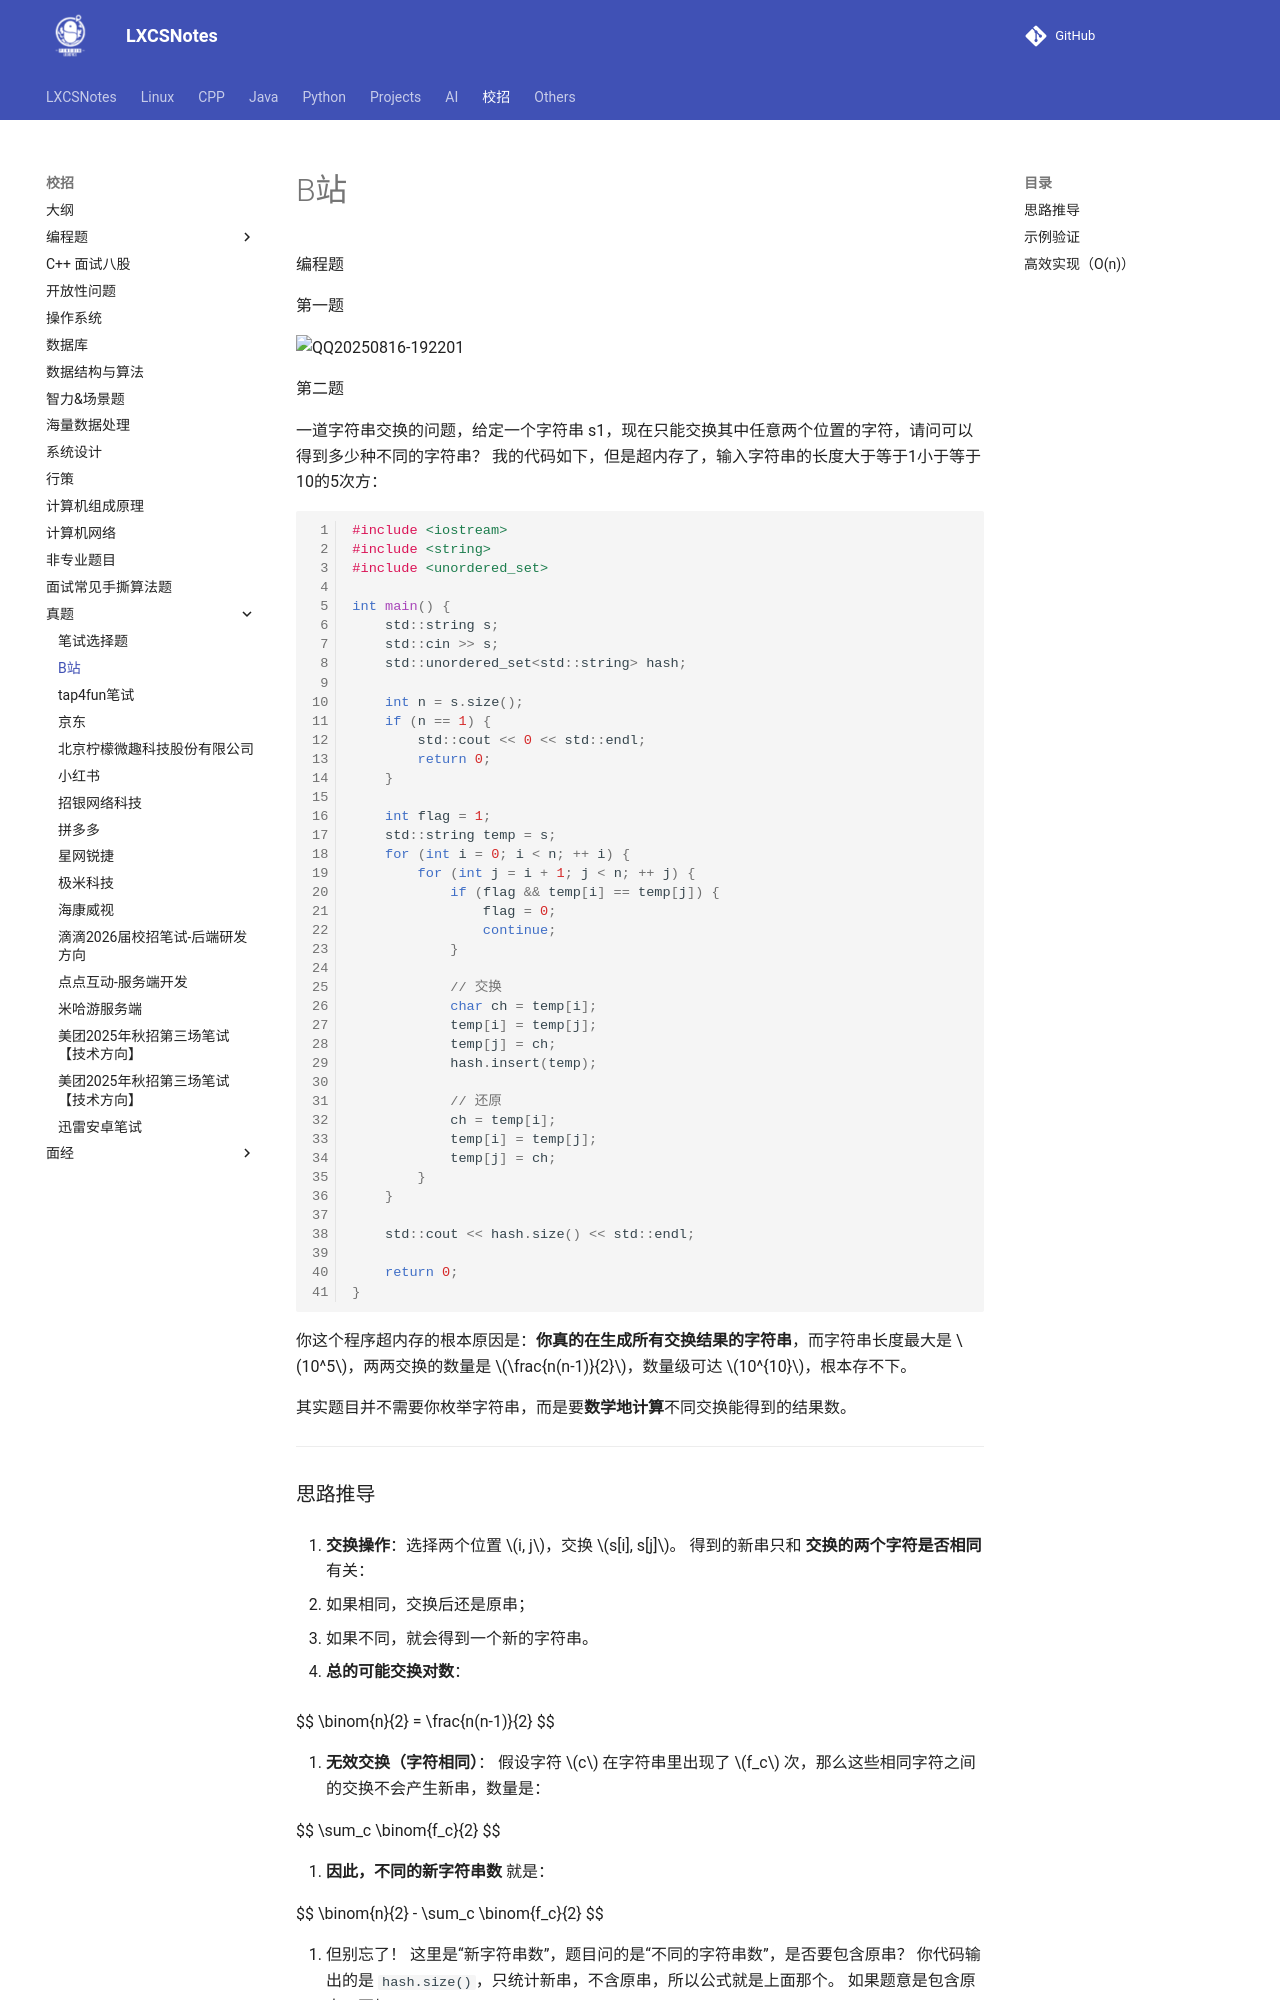

repository: A-Egoist/LXCSNotes · page: 校招/真题/B站/index.html · generator: mkdocs

编程题

第一题

![QQ20250816-192201](https://amonologue-image-bed.oss-cn-chengdu.aliyuncs.com/2025/202508162027426.png)

第二题

一道字符串交换的问题，给定一个字符串 s1，现在只能交换其中任意两个位置的字符，请问可以得到多少种不同的字符串？ 我的代码如下，但是超内存了，输入字符串的长度大于等于1小于等于10的5次方：

```cpp
#include <iostream>
#include <string>
#include <unordered_set>

int main() {
    std::string s;
    std::cin >> s;
    std::unordered_set<std::string> hash;

    int n = s.size();
    if (n == 1) {
        std::cout << 0 << std::endl;
        return 0;
    }

    int flag = 1;
    std::string temp = s;
    for (int i = 0; i < n; ++ i) {
        for (int j = i + 1; j < n; ++ j) {
            if (flag && temp[i] == temp[j]) {
                flag = 0;
                continue;
            }
            
            // 交换
            char ch = temp[i];
            temp[i] = temp[j];
            temp[j] = ch;
            hash.insert(temp);

            // 还原
            ch = temp[i];
            temp[i] = temp[j];
            temp[j] = ch;
        }
    }

    std::cout << hash.size() << std::endl;

    return 0;
}
```

你这个程序超内存的根本原因是：**你真的在生成所有交换结果的字符串**，而字符串长度最大是 $10^5$，两两交换的数量是 $\frac{n(n-1)}{2}$，数量级可达 $10^{10}$，根本存不下。

其实题目并不需要你枚举字符串，而是要**数学地计算**不同交换能得到的结果数。

---
